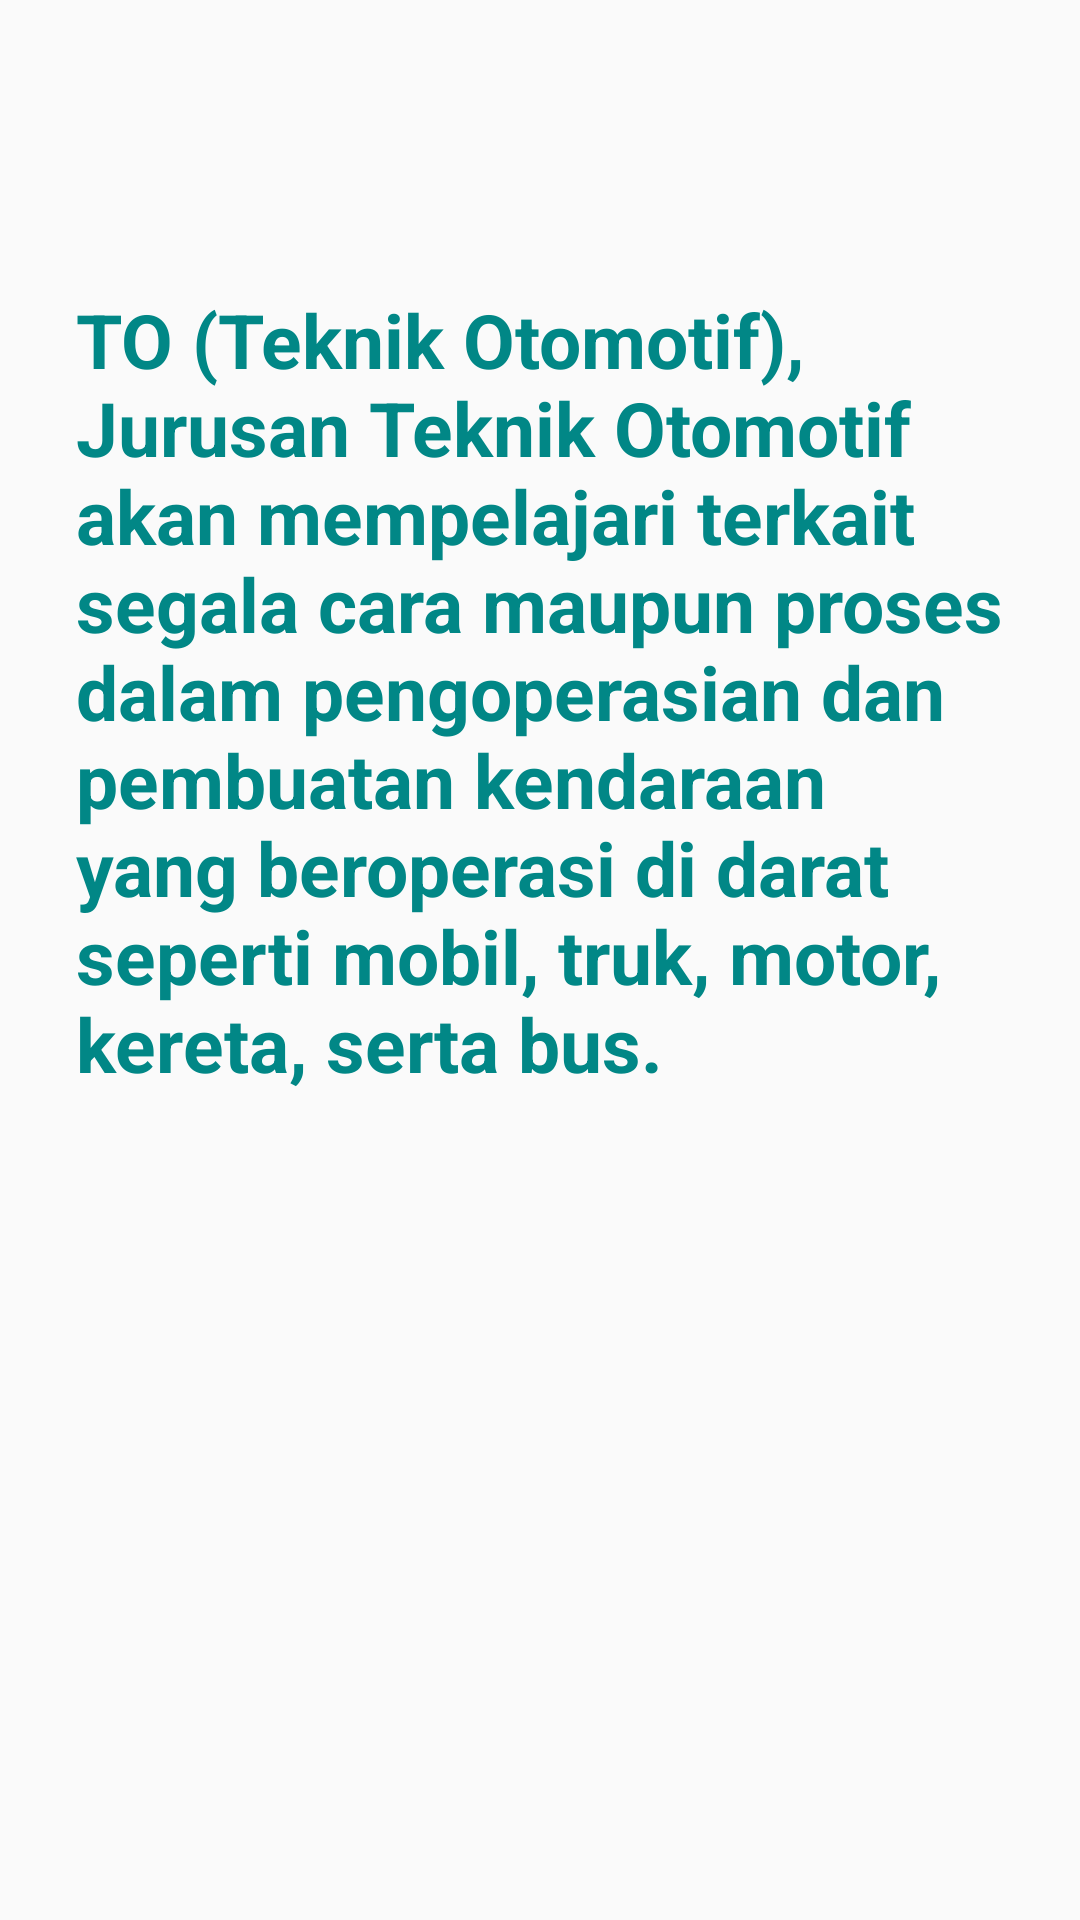

The Android layout XML behind this screen, and the referenced resources:
<!-- AndroidManifest.xml: application theme Theme.18 -->
<!-- res/layout/fragment_to.xml -->
<?xml version="1.0" encoding="utf-8"?>
<FrameLayout xmlns:android="http://schemas.android.com/apk/res/android"
    xmlns:tools="http://schemas.android.com/tools"
    android:layout_width="match_parent"
    android:layout_height="match_parent"
    tools:context=".toFragment">

    <TextView
        android:layout_width="309dp"
        android:layout_height="447dp"
        android:layout_gravity="center_vertical|center_horizontal"
        android:text="TO (Teknik Otomotif), Jurusan Teknik Otomotif akan mempelajari terkait segala cara maupun proses dalam pengoperasian dan pembuatan kendaraan yang beroperasi di darat seperti mobil, truk, motor, kereta, serta bus."
        android:textColor="@color/teal_700"
        android:textSize="25sp"
        android:textStyle="bold" />

</FrameLayout>
<!-- resources referenced by this layout -->
<resources>
  <style name="Theme.18" parent="Theme.AppCompat.Light.DarkActionBar">
          
          <item name="colorPrimary">@color/purple_500</item>
          <item name="colorPrimaryDark">@color/purple_700</item>
          <item name="colorAccent">@color/teal_200</item>
          
      </style>
  <!-- not gathered from this repository: default colours our renderer supplied (Android Studio template values) -->
  <color name="purple_500">#FF6200EE</color>
  <color name="purple_700">#FF3700B3</color>
  <color name="teal_200">#FF03DAC5</color>
  <color name="teal_700">#FF018786</color>
</resources>
